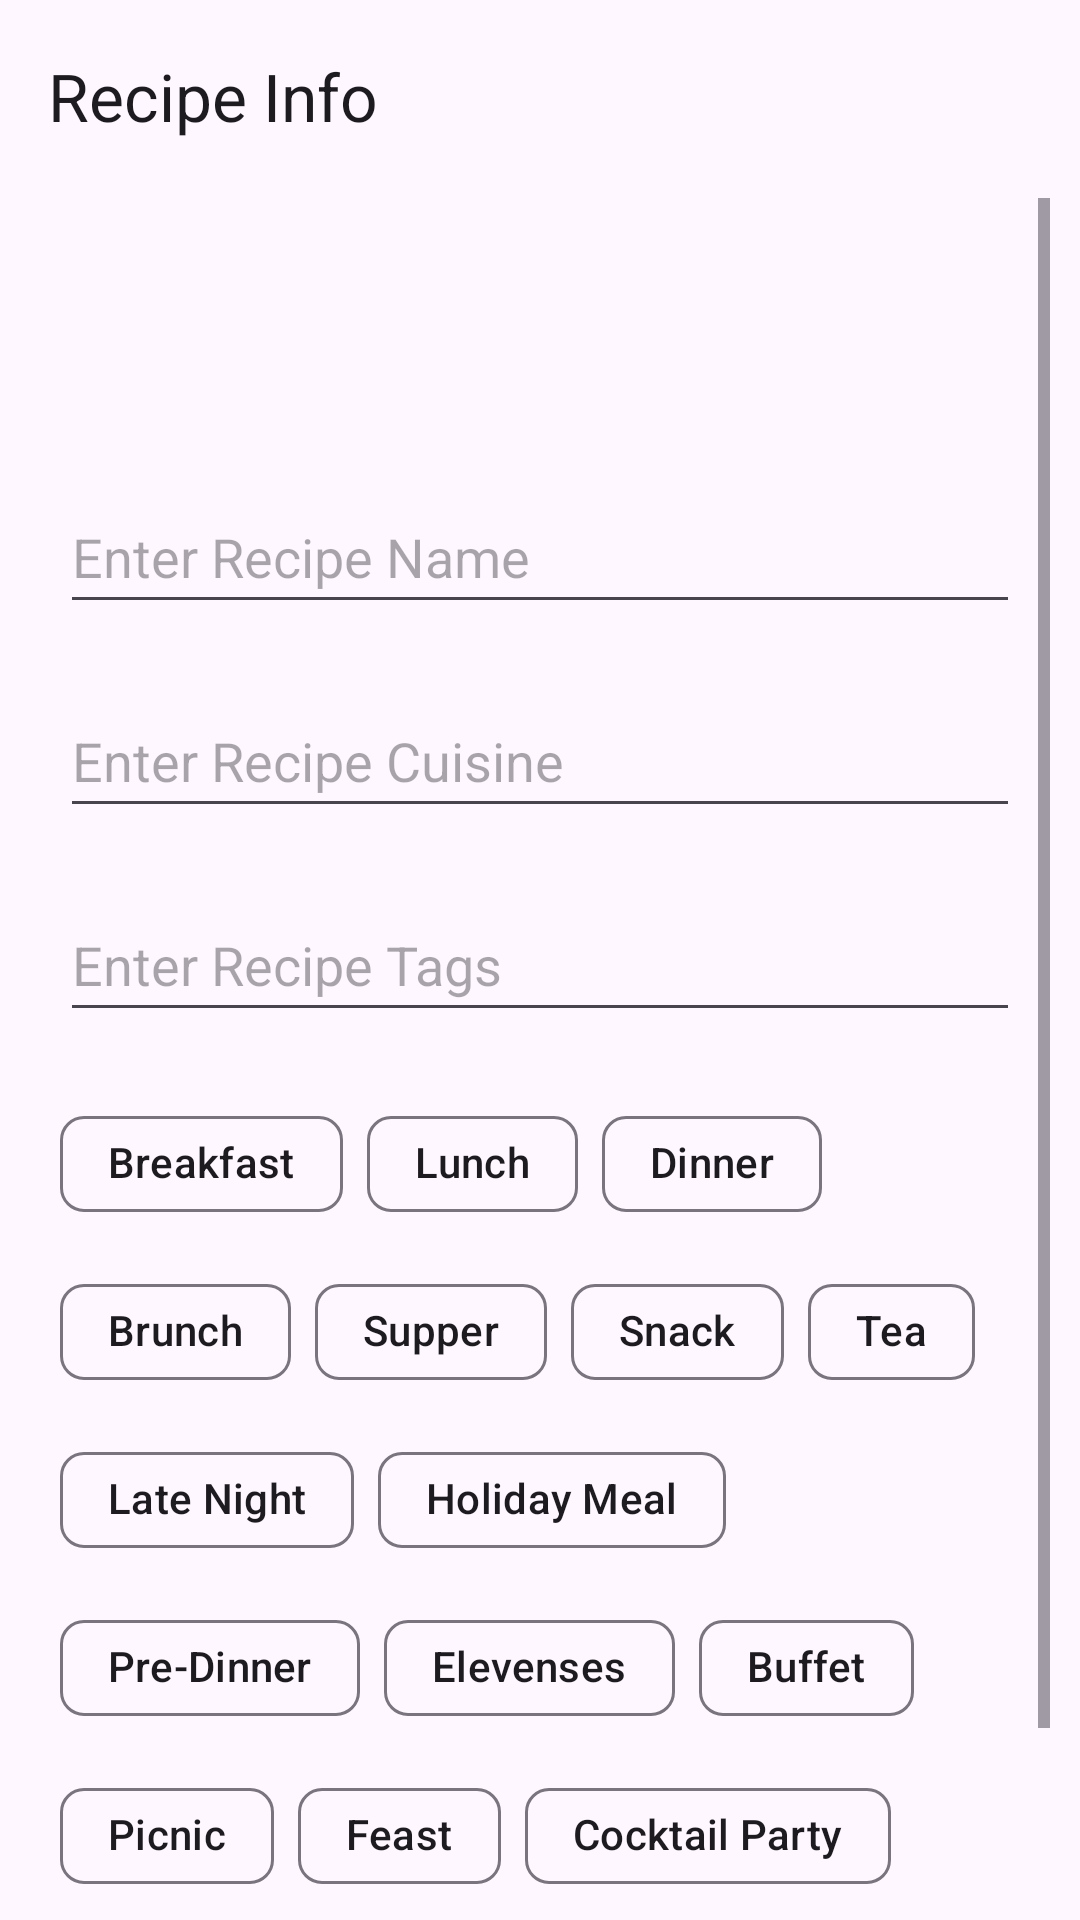

Produce the Android XML layout that renders to this screen, including the resource entries it uses.
<!-- AndroidManifest.xml: application theme Theme.RecipeBook -->
<!-- res/layout/fragment_recipe_name.xml -->
<?xml version="1.0" encoding="utf-8"?>
<FrameLayout xmlns:android="http://schemas.android.com/apk/res/android"
    xmlns:tools="http://schemas.android.com/tools"
    android:layout_width="match_parent"
    android:layout_height="match_parent"
    xmlns:app="http://schemas.android.com/apk/res-auto"
    tools:context=".recipe.view.fragments.RecipeNameFragment">

    <androidx.appcompat.widget.Toolbar
        android:id="@+id/toolbar"
        android:layout_width="match_parent"
        android:layout_height="wrap_content"
        app:title="Recipe Info"


        android:elevation="4dp" />

    <ScrollView
        android:layout_width="match_parent"
        android:layout_height="match_parent"
        android:padding="10dp"
        android:layout_marginTop="56dp"
        android:layout_below="@id/toolbar">

        <LinearLayout
            android:layout_width="match_parent"
            android:layout_height="match_parent"
            android:orientation="vertical"
            tools:context=".MainActivity"
            tools:ignore="ExtraText">

            <ImageView
                android:scrollbars="vertical"
                    android:id="@+id/idIVRecipeImage"
                    android:layout_width="match_parent"
                    android:layout_height="wrap_content"
                    android:layout_margin="10dp"
                    android:hint="Enter Recipe Image"
                    android:minHeight="48dp"
                    android:src="@drawable/ic_baseline_camera_foreground" />

            <HorizontalScrollView
                android:layout_width="match_parent"
                android:layout_height="wrap_content"
                android:layout_margin="8dp">
                <LinearLayout
                    android:id="@+id/selectedImagesCarousel"
                    android:layout_width="wrap_content"
                    android:layout_height="wrap_content"
                    android:orientation="horizontal"/>
            </HorizontalScrollView>



            <EditText
                android:id="@+id/idEdtRecipeName"
                android:layout_width="match_parent"
                android:layout_height="wrap_content"
                android:layout_margin="10dp"
                android:hint="Enter Recipe Name"
                android:minHeight="48dp" />

            <EditText
                android:id="@+id/idEdtRecipeCuisine"
                android:layout_width="match_parent"
                android:layout_height="wrap_content"
                android:layout_margin="10dp"
                android:hint="Enter Recipe Cuisine"
                android:minHeight="48dp" />

            <EditText
                android:id="@+id/idEdtRecipeTags"
                android:layout_width="match_parent"
                android:layout_height="wrap_content"
                android:layout_margin="10dp"
                android:hint="Enter Recipe Tags"
                android:minHeight="48dp" />

            <androidx.core.widget.NestedScrollView
                android:layout_width="match_parent"
                android:layout_height="wrap_content"
                android:layout_margin="10dp">

                <com.google.android.material.chip.ChipGroup
                    android:id="@+id/chipGroupMealType"
                    android:layout_width="match_parent"
                    android:layout_height="wrap_content"
                    app:singleLine="false"
                    android:orientation="horizontal">

                    
                    <com.google.android.material.chip.Chip
                        android:id="@+id/chipBreakfast"
                        android:layout_width="wrap_content"
                        android:layout_height="wrap_content"
                        android:text="Breakfast"
                        app:closeIconVisible="false"
                        android:checkable="true"
                        />

                    <com.google.android.material.chip.Chip
                        android:id="@+id/chipLunch"
                        android:layout_width="wrap_content"
                        android:layout_height="wrap_content"
                        android:text="Lunch"
                        app:closeIconVisible="false"
                        android:checkable="true"
                        />

                    <com.google.android.material.chip.Chip
                        android:id="@+id/chipDinner"
                        android:layout_width="wrap_content"
                        android:layout_height="wrap_content"
                        android:text="Dinner"
                        app:closeIconVisible="false"
                        android:checkable="true"/>

                    <com.google.android.material.chip.Chip
                        android:id="@+id/chipBrunch"
                        android:layout_width="wrap_content"
                        android:layout_height="wrap_content"
                        android:text="Brunch"
                        app:closeIconVisible="false"
                        android:checkable="true"/>

                    <com.google.android.material.chip.Chip
                        android:id="@+id/chipSupper"
                        android:layout_width="wrap_content"
                        android:layout_height="wrap_content"
                        android:text="Supper"
                        app:closeIconVisible="false"
                        android:checkable="true"/>

                    <com.google.android.material.chip.Chip
                        android:id="@+id/chipSnack"
                        android:layout_width="wrap_content"
                        android:layout_height="wrap_content"
                        android:text="Snack"
                        app:closeIconVisible="false"
                        android:checkable="true"/>

                    <com.google.android.material.chip.Chip
                        android:id="@+id/chipTea"
                        android:layout_width="wrap_content"
                        android:layout_height="wrap_content"
                        android:text="Tea"
                        app:closeIconVisible="false"
                        android:checkable="true"/>

                    <com.google.android.material.chip.Chip
                        android:id="@+id/chipLateNight"
                        android:layout_width="wrap_content"
                        android:layout_height="wrap_content"
                        android:text="Late Night"
                        app:closeIconVisible="false"
                        android:checkable="true" />

                    <com.google.android.material.chip.Chip
                        android:id="@+id/chipHolidayMeal"
                        android:layout_width="wrap_content"
                        android:layout_height="wrap_content"
                        android:text="Holiday Meal"
                        app:closeIconVisible="false"
                        android:checkable="true"/>

                    <com.google.android.material.chip.Chip
                        android:id="@+id/chipPreDinner"
                        android:layout_width="wrap_content"
                        android:layout_height="wrap_content"
                        android:text="Pre-Dinner"
                        app:closeIconVisible="false"
                        android:checkable="true"/>

                    <com.google.android.material.chip.Chip
                        android:id="@+id/chipElevenses"
                        android:layout_width="wrap_content"
                        android:layout_height="wrap_content"
                        android:text="Elevenses"
                        app:closeIconVisible="false"
                        android:checkable="true"/>

                    <com.google.android.material.chip.Chip
                        android:id="@+id/chipBuffet"
                        android:layout_width="wrap_content"
                        android:layout_height="wrap_content"
                        android:text="Buffet"
                        app:closeIconVisible="false"
                        android:checkable="true"/>

                    <com.google.android.material.chip.Chip
                        android:id="@+id/chipPicnic"
                        android:layout_width="wrap_content"
                        android:layout_height="wrap_content"
                        android:text="Picnic"
                        app:closeIconVisible="false"
                        android:checkable="true"/>

                    <com.google.android.material.chip.Chip
                        android:id="@+id/chipFeast"
                        android:layout_width="wrap_content"
                        android:layout_height="wrap_content"
                        android:text="Feast"
                        app:closeIconVisible="false"
                        android:checkable="true"/>

                    <com.google.android.material.chip.Chip
                        android:id="@+id/chipCocktailParty"
                        android:layout_width="wrap_content"
                        android:layout_height="wrap_content"
                        android:text="Cocktail Party"
                        app:closeIconVisible="false"
                        android:checkable="true" />

                    <com.google.android.material.chip.Chip
                        android:id="@+id/chipSpecialOccasion"
                        android:layout_width="wrap_content"
                        android:layout_height="wrap_content"
                        android:text="Special Occasion"
                        app:closeIconVisible="false"
                        android:checkable="true"/>

                </com.google.android.material.chip.ChipGroup>
            </androidx.core.widget.NestedScrollView>

        </LinearLayout>

    </ScrollView>

</FrameLayout>
<!-- resources referenced by this layout -->
<resources>
  <style name="Theme.RecipeBook" parent="Base.Theme.RecipeBook" />
  <style name="Base.Theme.RecipeBook" parent="Theme.Material3.DayNight.NoActionBar">
          
          
      </style>
</resources>
